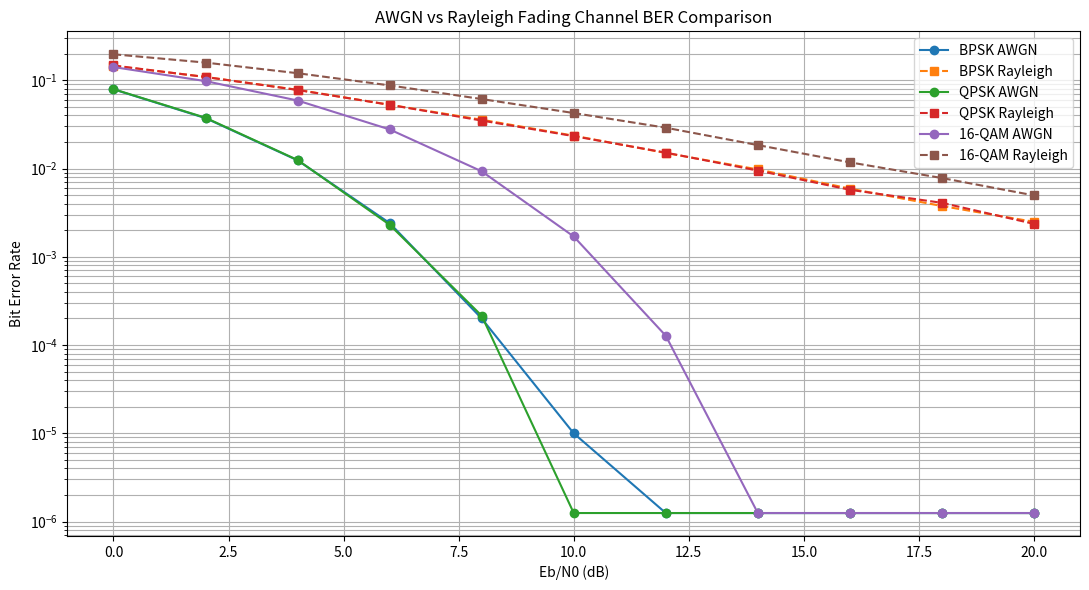
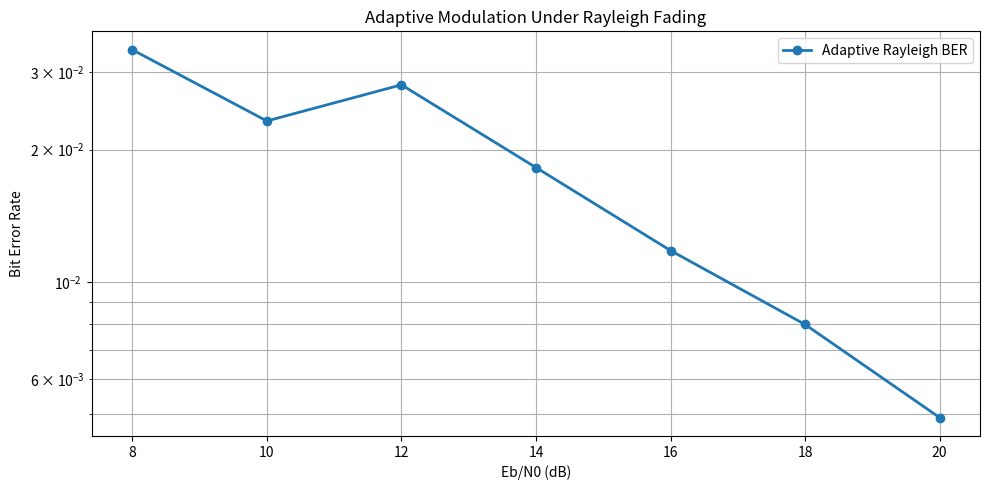
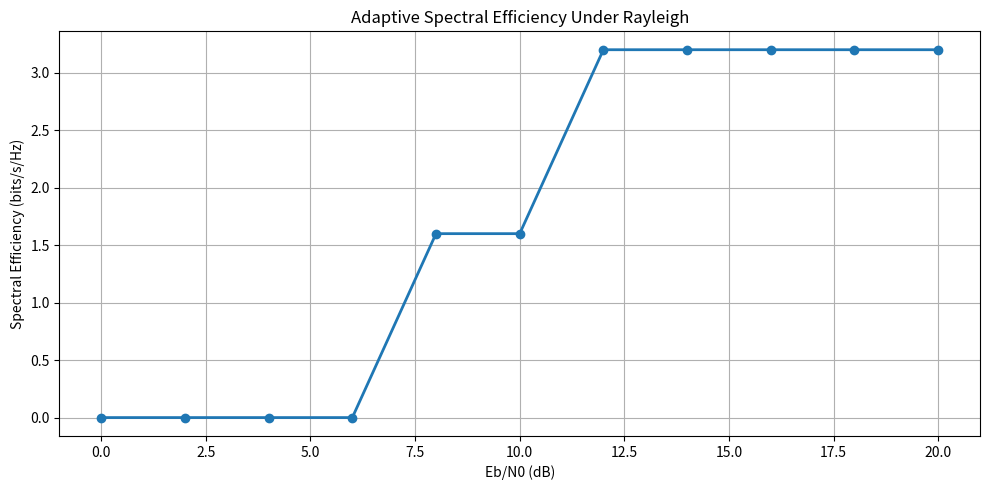
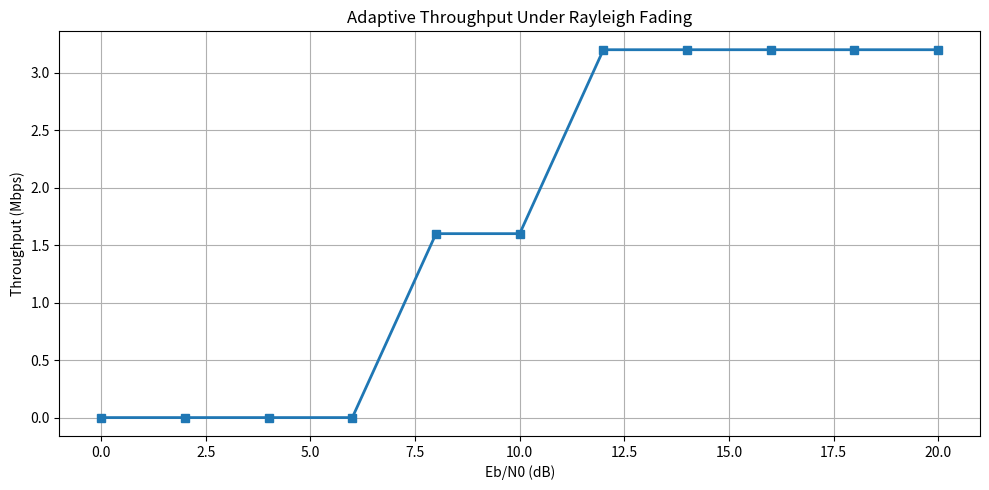

Write the Python code that produced these figures, in order.

import numpy as np
import matplotlib.pyplot as plt
from math import erfc, sqrt

# ==========================================
# 1. SIMULATION SETTINGS
# ==========================================

num_symbols = 100_000
snr_db = np.arange(0, 21, 2)

rng = np.random.default_rng(42)

target_ber = 1e-3

bandwidth_hz = 1e6
rolloff = 0.25
coding_rate = 1.0

modulations = ["BPSK", "QPSK", "16-QAM"]

awgn_results = {m: [] for m in modulations}
rayleigh_results = {m: [] for m in modulations}

adaptive_ber = []
adaptive_selection = []
adaptive_efficiency = []
adaptive_throughput = []

# ==========================================
# 2. THEORETICAL BER
# ==========================================

def theoretical_bpsk(snr):
    return 0.5 * erfc(sqrt(snr))


def theoretical_qam16(snr):
    return 0.375 * erfc(sqrt(0.4 * snr))


# ==========================================
# 3. SNR THRESHOLDS
# ==========================================

def find_threshold(ber_function, target):

    low = 0.001
    high = 1000

    for _ in range(100):

        mid = (low + high) / 2

        if ber_function(mid) <= target:
            high = mid
        else:
            low = mid

    return 10 * np.log10(high)


qpsk_threshold = find_threshold(
    theoretical_bpsk, target_ber
)

qam16_threshold = find_threshold(
    theoretical_qam16, target_ber
)

print("\n========== SNR THRESHOLDS ==========")
print("Target BER:", target_ber)
print("QPSK threshold:", round(qpsk_threshold, 2), "dB")
print("16-QAM threshold:", round(qam16_threshold, 2), "dB")


# ==========================================
# 4. MODULATION
# ==========================================

def modulate(bits, modulation):

    if modulation == "BPSK":
        return 1 - 2 * bits

    elif modulation == "QPSK":

        pairs = bits.reshape(-1, 2)

        i = 1 - 2 * pairs[:, 0]
        q = 1 - 2 * pairs[:, 1]

        return (i + 1j * q) / sqrt(2)

    elif modulation == "16-QAM":

        groups = bits.reshape(-1, 4)

        levels = np.array([-3, -1, 3, 1])

        i_index = 2 * groups[:, 0] + groups[:, 1]
        q_index = 2 * groups[:, 2] + groups[:, 3]

        i = levels[i_index]
        q = levels[q_index]

        return (i + 1j * q) / sqrt(10)


# ==========================================
# 5. DEMODULATION
# ==========================================

def demodulate(received, modulation):

    if modulation == "BPSK":
        return (received.real < 0).astype(int)

    elif modulation == "QPSK":

        detected = np.column_stack((
            (received.real < 0).astype(int),
            (received.imag < 0).astype(int)
        ))

        return detected.reshape(-1)

    elif modulation == "16-QAM":

        thresholds = [-2, 0, 2]

        gray_bits = np.array([
            [0, 0],
            [0, 1],
            [1, 1],
            [1, 0]
        ])

        i_index = np.digitize(
            received.real * sqrt(10),
            thresholds
        )

        q_index = np.digitize(
            received.imag * sqrt(10),
            thresholds
        )

        detected = np.column_stack((
            gray_bits[i_index],
            gray_bits[q_index]
        ))

        return detected.reshape(-1)


# ==========================================
# 6. CHANNEL SIMULATION
# ==========================================

def simulate_channel(bits, snr, modulation, channel):

    gamma = 10 ** (snr / 10)

    bits_per_symbol = {
        "BPSK": 1,
        "QPSK": 2,
        "16-QAM": 4
    }

    k = bits_per_symbol[modulation]

    symbols = modulate(bits, modulation)

    noise_power = 1 / (k * gamma)

    noise = np.sqrt(noise_power / 2) * (
        rng.normal(size=len(symbols))
        + 1j * rng.normal(size=len(symbols))
    )

    if channel == "AWGN":

        h = np.ones(len(symbols), dtype=complex)

    elif channel == "RAYLEIGH":

        h = (
            rng.normal(size=len(symbols))
            + 1j * rng.normal(size=len(symbols))
        ) / sqrt(2)

    else:
        raise ValueError("Unknown channel")

    received = h * symbols + noise

    # Perfect channel estimation assumption
    equalized = received / h

    detected = demodulate(
        equalized, modulation
    )

    return np.mean(bits != detected)


# ==========================================
# 7. ADAPTIVE MODULATION
# ==========================================

def select_modulation(snr):

    if snr >= qam16_threshold:
        return "16-QAM"

    elif snr >= qpsk_threshold:
        return "QPSK"

    else:
        return "OUTAGE"


# ==========================================
# 8. AWGN VS RAYLEIGH
# ==========================================

print("\n========== CHANNEL COMPARISON ==========")

for snr in snr_db:

    for modulation in modulations:

        k = {
            "BPSK": 1,
            "QPSK": 2,
            "16-QAM": 4
        }[modulation]

        bits = rng.integers(
            0, 2, num_symbols * k
        )

        ber_awgn = simulate_channel(
            bits, snr, modulation, "AWGN"
        )

        ber_rayleigh = simulate_channel(
            bits, snr, modulation, "RAYLEIGH"
        )

        awgn_results[modulation].append(ber_awgn)
        rayleigh_results[modulation].append(ber_rayleigh)

        print(
            f"SNR: {snr:2d} dB | "
            f"{modulation:7s} | "
            f"AWGN: {ber_awgn:.6e} | "
            f"Rayleigh: {ber_rayleigh:.6e}"
        )


# ==========================================
# 9. ADAPTIVE RAYLEIGH SIMULATION
# ==========================================

print("\n========== ADAPTIVE RAYLEIGH ANALYSIS ==========")

for snr in snr_db:

    selected = select_modulation(snr)

    adaptive_selection.append(selected)

    if selected == "OUTAGE":

        adaptive_ber.append(np.nan)
        adaptive_efficiency.append(0)
        adaptive_throughput.append(0)

        print(f"SNR: {snr:2d} dB | OUTAGE")

        continue

    k = {
        "BPSK": 1,
        "QPSK": 2,
        "16-QAM": 4
    }[selected]

    bits = rng.integers(
        0, 2, num_symbols * k
    )

    ber = simulate_channel(
        bits, snr, selected, "RAYLEIGH"
    )

    adaptive_ber.append(ber)

    efficiency = k

    adaptive_efficiency.append(efficiency)

    spectral_efficiency = efficiency / (1 + rolloff)

    throughput = (
        spectral_efficiency
        * bandwidth_hz
        * coding_rate
    )

    adaptive_throughput.append(throughput / 1e6)

    print(
        f"SNR: {snr:2d} dB | "
        f"Selected: {selected:7s} | "
        f"BER: {ber:.6e} | "
        f"Throughput: {throughput / 1e6:.3f} Mbps"
    )


# ==========================================
# 10. AWGN VS RAYLEIGH BER GRAPH
# ==========================================

plot_floor = 0.5 / (num_symbols * 4)

plt.figure(figsize=(11, 6))

for modulation in modulations:

    plt.semilogy(
        snr_db,
        np.maximum(awgn_results[modulation], plot_floor),
        marker='o',
        label=f"{modulation} AWGN"
    )

    plt.semilogy(
        snr_db,
        np.maximum(rayleigh_results[modulation], plot_floor),
        marker='s',
        linestyle='--',
        label=f"{modulation} Rayleigh"
    )

plt.xlabel("Eb/N0 (dB)")
plt.ylabel("Bit Error Rate")
plt.title("AWGN vs Rayleigh Fading Channel BER Comparison")
plt.grid(True, which="both")
plt.legend()
plt.tight_layout()
plt.savefig("AWGN_vs_Rayleigh_BER.png", dpi=300)
plt.show()


# ==========================================
# 11. ADAPTIVE RAYLEIGH BER GRAPH
# ==========================================

plt.figure(figsize=(10, 5))

plt.semilogy(
    snr_db,
    np.maximum(adaptive_ber, plot_floor),
    'o-',
    linewidth=2,
    label="Adaptive Rayleigh BER"
)

plt.xlabel("Eb/N0 (dB)")
plt.ylabel("Bit Error Rate")
plt.title("Adaptive Modulation Under Rayleigh Fading")
plt.grid(True, which="both")
plt.legend()
plt.tight_layout()
plt.savefig("Adaptive_Rayleigh_BER.png", dpi=300)
plt.show()


# ==========================================
# 12. SPECTRAL EFFICIENCY GRAPH
# ==========================================

spectral_efficiency = (
    np.array(adaptive_efficiency) / (1 + rolloff)
)

plt.figure(figsize=(10, 5))

plt.plot(
    snr_db,
    spectral_efficiency,
    'o-',
    linewidth=2
)

plt.xlabel("Eb/N0 (dB)")
plt.ylabel("Spectral Efficiency (bits/s/Hz)")
plt.title("Adaptive Spectral Efficiency Under Rayleigh")
plt.grid(True)
plt.tight_layout()
plt.savefig("Rayleigh_Spectral_Efficiency.png", dpi=300)
plt.show()


# ==========================================
# 13. THROUGHPUT GRAPH
# ==========================================

plt.figure(figsize=(10, 5))

plt.plot(
    snr_db,
    adaptive_throughput,
    's-',
    linewidth=2
)

plt.xlabel("Eb/N0 (dB)")
plt.ylabel("Throughput (Mbps)")
plt.title("Adaptive Throughput Under Rayleigh Fading")
plt.grid(True)
plt.tight_layout()
plt.savefig("Rayleigh_Adaptive_Throughput.png", dpi=300)
plt.show()


# ==========================================
# 14. FINAL RESULTS
# ==========================================

print("\n========== FINAL SIMULATION RESULTS ==========")

print("Target BER:", target_ber)
print("Bandwidth:", bandwidth_hz / 1e6, "MHz")
print("Roll-off factor:", rolloff)

print(
    "Maximum throughput:",
    f"{max(adaptive_throughput):.3f} Mbps"
)

print("\nGenerated Graphs:")

print("1. AWGN_vs_Rayleigh_BER.png")
print("2. Adaptive_Rayleigh_BER.png")
print("3. Rayleigh_Spectral_Efficiency.png")
print("4. Rayleigh_Adaptive_Throughput.png")

print("\n========== SIMULATION COMPLETED ==========")
